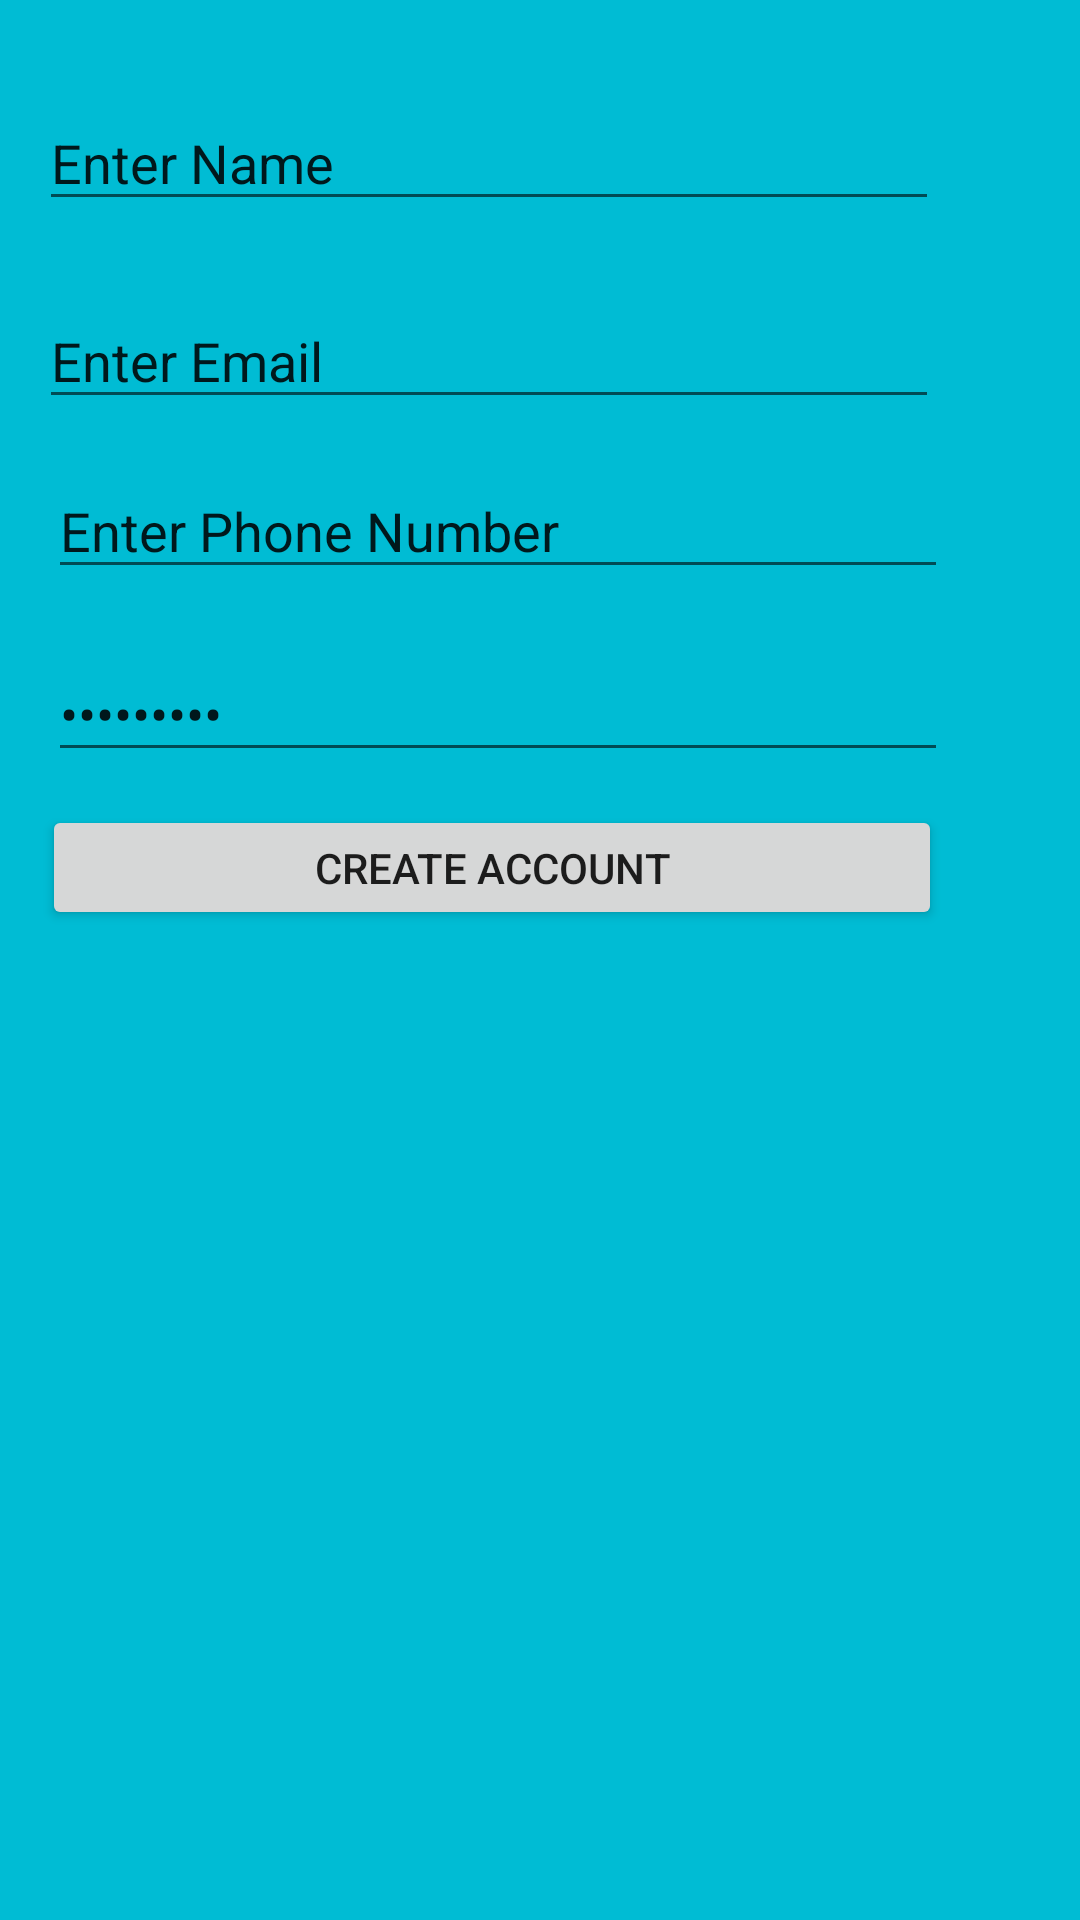

The Android layout XML behind this screen, and the referenced resources:
<!-- AndroidManifest.xml: application theme Theme.My_app_midmorning -->
<!-- res/layout/activity_register.xml -->
<?xml version="1.0" encoding="utf-8"?>
<androidx.constraintlayout.widget.ConstraintLayout xmlns:android="http://schemas.android.com/apk/res/android"
    xmlns:app="http://schemas.android.com/apk/res-auto"
    xmlns:tools="http://schemas.android.com/tools"
    android:layout_width="match_parent"
    android:layout_height="match_parent"
    android:background="#00BCD4"
    tools:context=".RegisterActivity">

    <EditText
        android:id="@+id/editTextTextPersonName"
        android:layout_width="0dp"
        android:layout_height="0dp"
        android:layout_marginTop="32dp"
        android:layout_marginBottom="24dp"
        android:ems="10"
        android:inputType="textPersonName"
        android:text="Enter Name"
        app:layout_constraintBottom_toTopOf="@+id/editTextTextEmailAddress2"
        app:layout_constraintEnd_toEndOf="@+id/editTextTextEmailAddress2"
        app:layout_constraintStart_toStartOf="@+id/editTextTextEmailAddress2"
        app:layout_constraintTop_toTopOf="parent" />

    <EditText
        android:id="@+id/editTextTextEmailAddress2"
        android:layout_width="0dp"
        android:layout_height="0dp"
        android:layout_marginStart="13dp"
        android:layout_marginEnd="3dp"
        android:layout_marginBottom="15dp"
        android:ems="10"
        android:inputType="textEmailAddress"
        android:text="Enter Email"
        app:layout_constraintBottom_toTopOf="@+id/editTextPhone"
        app:layout_constraintEnd_toEndOf="@+id/editTextPhone"
        app:layout_constraintStart_toStartOf="parent"
        app:layout_constraintTop_toBottomOf="@+id/editTextTextPersonName" />

    <EditText
        android:id="@+id/editTextPhone"
        android:layout_width="0dp"
        android:layout_height="0dp"
        android:layout_marginBottom="19dp"
        android:ems="10"
        android:inputType="phone"
        android:text="Enter Phone Number"
        app:layout_constraintBottom_toTopOf="@+id/editTextNumberPassword2"
        app:layout_constraintEnd_toEndOf="@+id/editTextNumberPassword2"
        app:layout_constraintStart_toStartOf="@+id/editTextNumberPassword2"
        app:layout_constraintTop_toBottomOf="@+id/editTextTextEmailAddress2" />

    <EditText
        android:id="@+id/editTextNumberPassword2"
        android:layout_width="300dp"
        android:layout_height="0dp"
        android:layout_marginStart="16dp"
        android:layout_marginBottom="11dp"
        android:ems="10"
        android:inputType="numberPassword"
        android:text="Enter PIN"
        app:layout_constraintBottom_toTopOf="@+id/button4"
        app:layout_constraintStart_toStartOf="parent"
        app:layout_constraintTop_toBottomOf="@+id/editTextPhone" />

    <Button
        android:id="@+id/button4"
        android:layout_width="0dp"
        android:layout_height="0dp"
        android:layout_marginStart="1dp"
        android:layout_marginEnd="2dp"
        android:layout_marginBottom="330dp"
        android:text="Create Account"
        app:layout_constraintBottom_toBottomOf="parent"
        app:layout_constraintEnd_toEndOf="@+id/editTextNumberPassword2"
        app:layout_constraintStart_toStartOf="@+id/editTextTextEmailAddress2"
        app:layout_constraintTop_toBottomOf="@+id/editTextNumberPassword2" />
</androidx.constraintlayout.widget.ConstraintLayout>
<!-- resources referenced by this layout -->
<resources>
  <style name="Theme.My_app_midmorning" parent="Theme.MaterialComponents.DayNight.DarkActionBar">
          
          <item name="colorPrimary">@color/purple_500</item>
          <item name="colorPrimaryVariant">@color/purple_700</item>
          <item name="colorOnPrimary">@color/white</item>
          
          <item name="colorSecondary">@color/teal_200</item>
          <item name="colorSecondaryVariant">@color/teal_700</item>
          <item name="colorOnSecondary">@color/black</item>
          
          <item name="android:statusBarColor">?attr/colorPrimaryVariant</item>
          
      </style>
  <!-- not gathered from this repository: default colours our renderer supplied (Android Studio template values) -->
  <color name="purple_500">#FF6200EE</color>
  <color name="purple_700">#FF3700B3</color>
  <color name="teal_200">#FF03DAC5</color>
  <color name="teal_700">#FF018786</color>
  <color name="black">#FF000000</color>
  <color name="white">#FFFFFFFF</color>
</resources>
